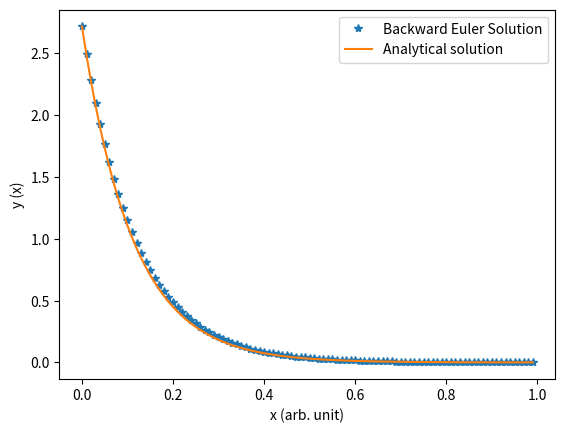

Generate this figure with matplotlib:
#!/usr/bin/env python3
# -*- coding: utf-8 -*-
"""
Created on Thu Apr 16 23:34:54 2020

[redacted]
"""

import numpy as np
import math 
from scipy.optimize import fsolve
import matplotlib.pyplot as plt
#range
a=0
b=1

N=100 #no. of grid points 
h=(b-a)/N   #step size

x=np.arange(a,b,h)
y=np.zeros(N)
y[0]=y0=math.e

for i in range(1,N):
    def f(y):
        return (y-y0+h*9*y)
    y[i]=fsolve(f,y0)  # function used to solve non linear equation
    y0=y[i]    
plt.plot(x,y,'*',label='Backward Euler Solution')
plt.plot(x,np.exp(-9*x+1),label='Analytical solution')
plt.xlabel("x (arb. unit)")
plt.ylabel("y (x)")
plt.legend()
plt.savefig('Q1(a).pdf',dpi=1000)
plt.show()
    
